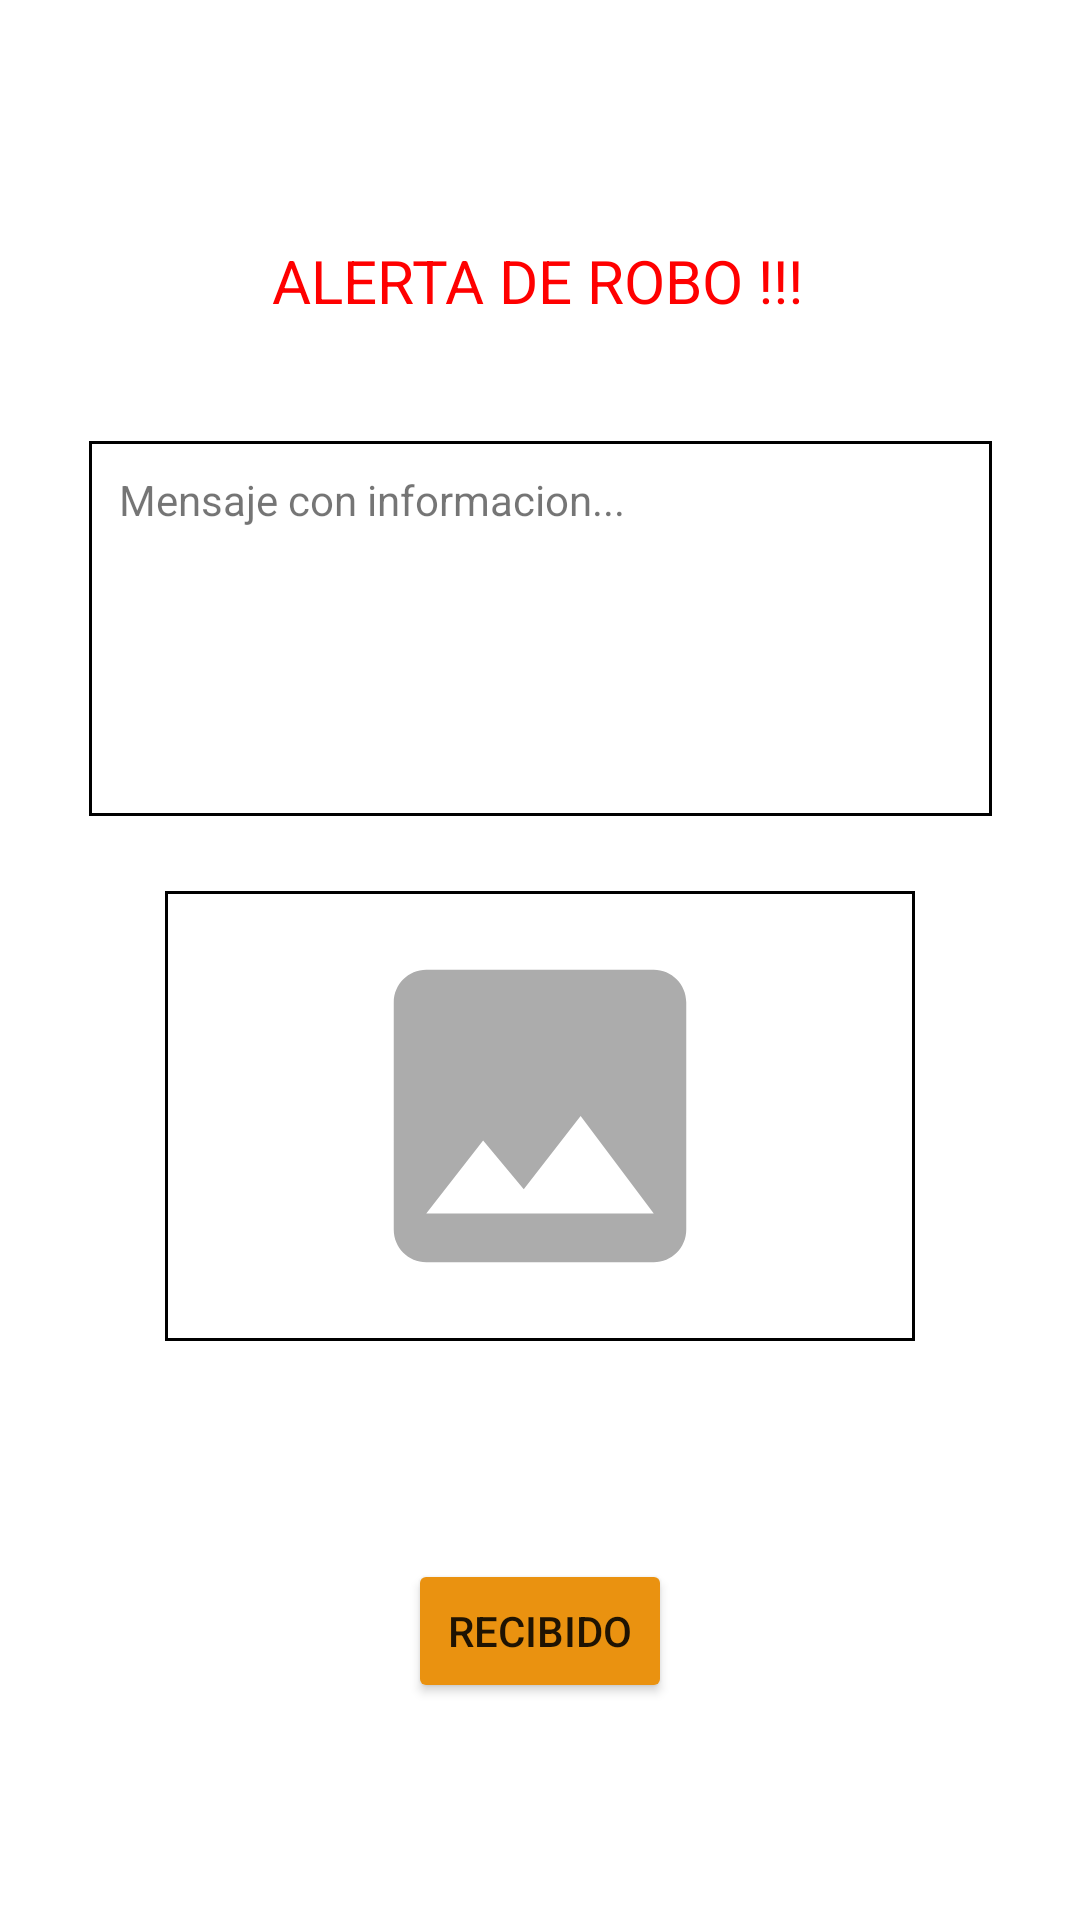

Android layout source for this screen:
<!-- AndroidManifest.xml: application theme Theme.MaterialComponents.Light.NoActionBar -->
<!-- res/layout/activity_panel.xml -->
<?xml version="1.0" encoding="utf-8"?>
<androidx.constraintlayout.widget.ConstraintLayout xmlns:android="http://schemas.android.com/apk/res/android"
    xmlns:app="http://schemas.android.com/apk/res-auto"
    xmlns:tools="http://schemas.android.com/tools"
    android:layout_width="match_parent"
    android:layout_height="match_parent"
    tools:context=".PanelActivity">

    <TextView
        android:id="@+id/tvTexto"
        android:layout_width="wrap_content"
        android:layout_height="wrap_content"
        android:text="ALERTA DE ROBO !!!"
        android:textColor="#FF0000"
        android:textSize="20sp"
        android:layout_marginTop="80dp"
        app:layout_constraintBottom_toTopOf="@+id/imageView"
        app:layout_constraintEnd_toEndOf="parent"
        app:layout_constraintHorizontal_bias="0.497"
        app:layout_constraintStart_toStartOf="parent"
        app:layout_constraintTop_toTopOf="parent" />

    <Button
        android:id="@+id/btnCerrar"
        android:layout_width="wrap_content"
        android:layout_height="wrap_content"
        android:backgroundTint="#EA9210"
        android:text="Recibido"
        app:layout_constraintBottom_toBottomOf="parent"
        app:layout_constraintEnd_toEndOf="parent"
        app:layout_constraintStart_toStartOf="parent"
        app:layout_constraintTop_toBottomOf="@+id/ivUrl" />

    <ImageView
        android:id="@+id/imageView"
        android:layout_width="wrap_content"
        android:layout_height="wrap_content"
        android:layout_marginTop="20dp"
        app:layout_constraintTop_toBottomOf="@id/tvTexto"
        app:layout_constraintEnd_toEndOf="parent"
        app:layout_constraintStart_toStartOf="parent"
        app:srcCompat="@drawable/advertencia" />

    <TextView
        android:id="@+id/tvInfo"
        android:layout_width="301dp"
        android:layout_height="125dp"
        android:text="Mensaje con informacion..."
        android:layout_marginTop="20dp"
        android:background="@drawable/et_border_style"
        app:layout_constraintTop_toBottomOf="@id/imageView"
        app:layout_constraintEnd_toEndOf="parent"
        app:layout_constraintStart_toStartOf="parent" />

    <ImageView
        android:id="@+id/ivUrl"
        android:layout_width="250dp"
        android:layout_height="150dp"
        android:layout_marginTop="25dp"
        android:background="@drawable/et_border_style"
        app:layout_constraintTop_toBottomOf="@id/tvInfo"
        app:layout_constraintEnd_toEndOf="parent"
        app:layout_constraintStart_toStartOf="parent"
        app:srcCompat="@drawable/ic_baseline_image_24" />

</androidx.constraintlayout.widget.ConstraintLayout>
<!-- resources referenced by this layout -->
<resources>
  <!-- drawable et_border_style (drawable) -->
  <?xml version="1.0" encoding="utf-8"?>
  <shape xmlns:android="http://schemas.android.com/apk/res/android">
  
      <stroke
          android:width="1dp"
          android:color="@color/black"
          />
  
      <padding
          android:top="10dp"
          android:bottom="10dp"
          android:right="10dp"
          android:left="10dp"
          />
  
  </shape>
  <!-- drawable ic_baseline_image_24 (drawable) -->
  <vector android:height="24dp" android:tint="#ACACAC"
      android:viewportHeight="24" android:viewportWidth="24"
      android:width="24dp" xmlns:android="http://schemas.android.com/apk/res/android">
      <path android:fillColor="@android:color/white" android:pathData="M21,19V5c0,-1.1 -0.9,-2 -2,-2H5c-1.1,0 -2,0.9 -2,2v14c0,1.1 0.9,2 2,2h14c1.1,0 2,-0.9 2,-2zM8.5,13.5l2.5,3.01L14.5,12l4.5,6H5l3.5,-4.5z"/>
  </vector>
  <color name="black">#FF000000</color>
</resources>
